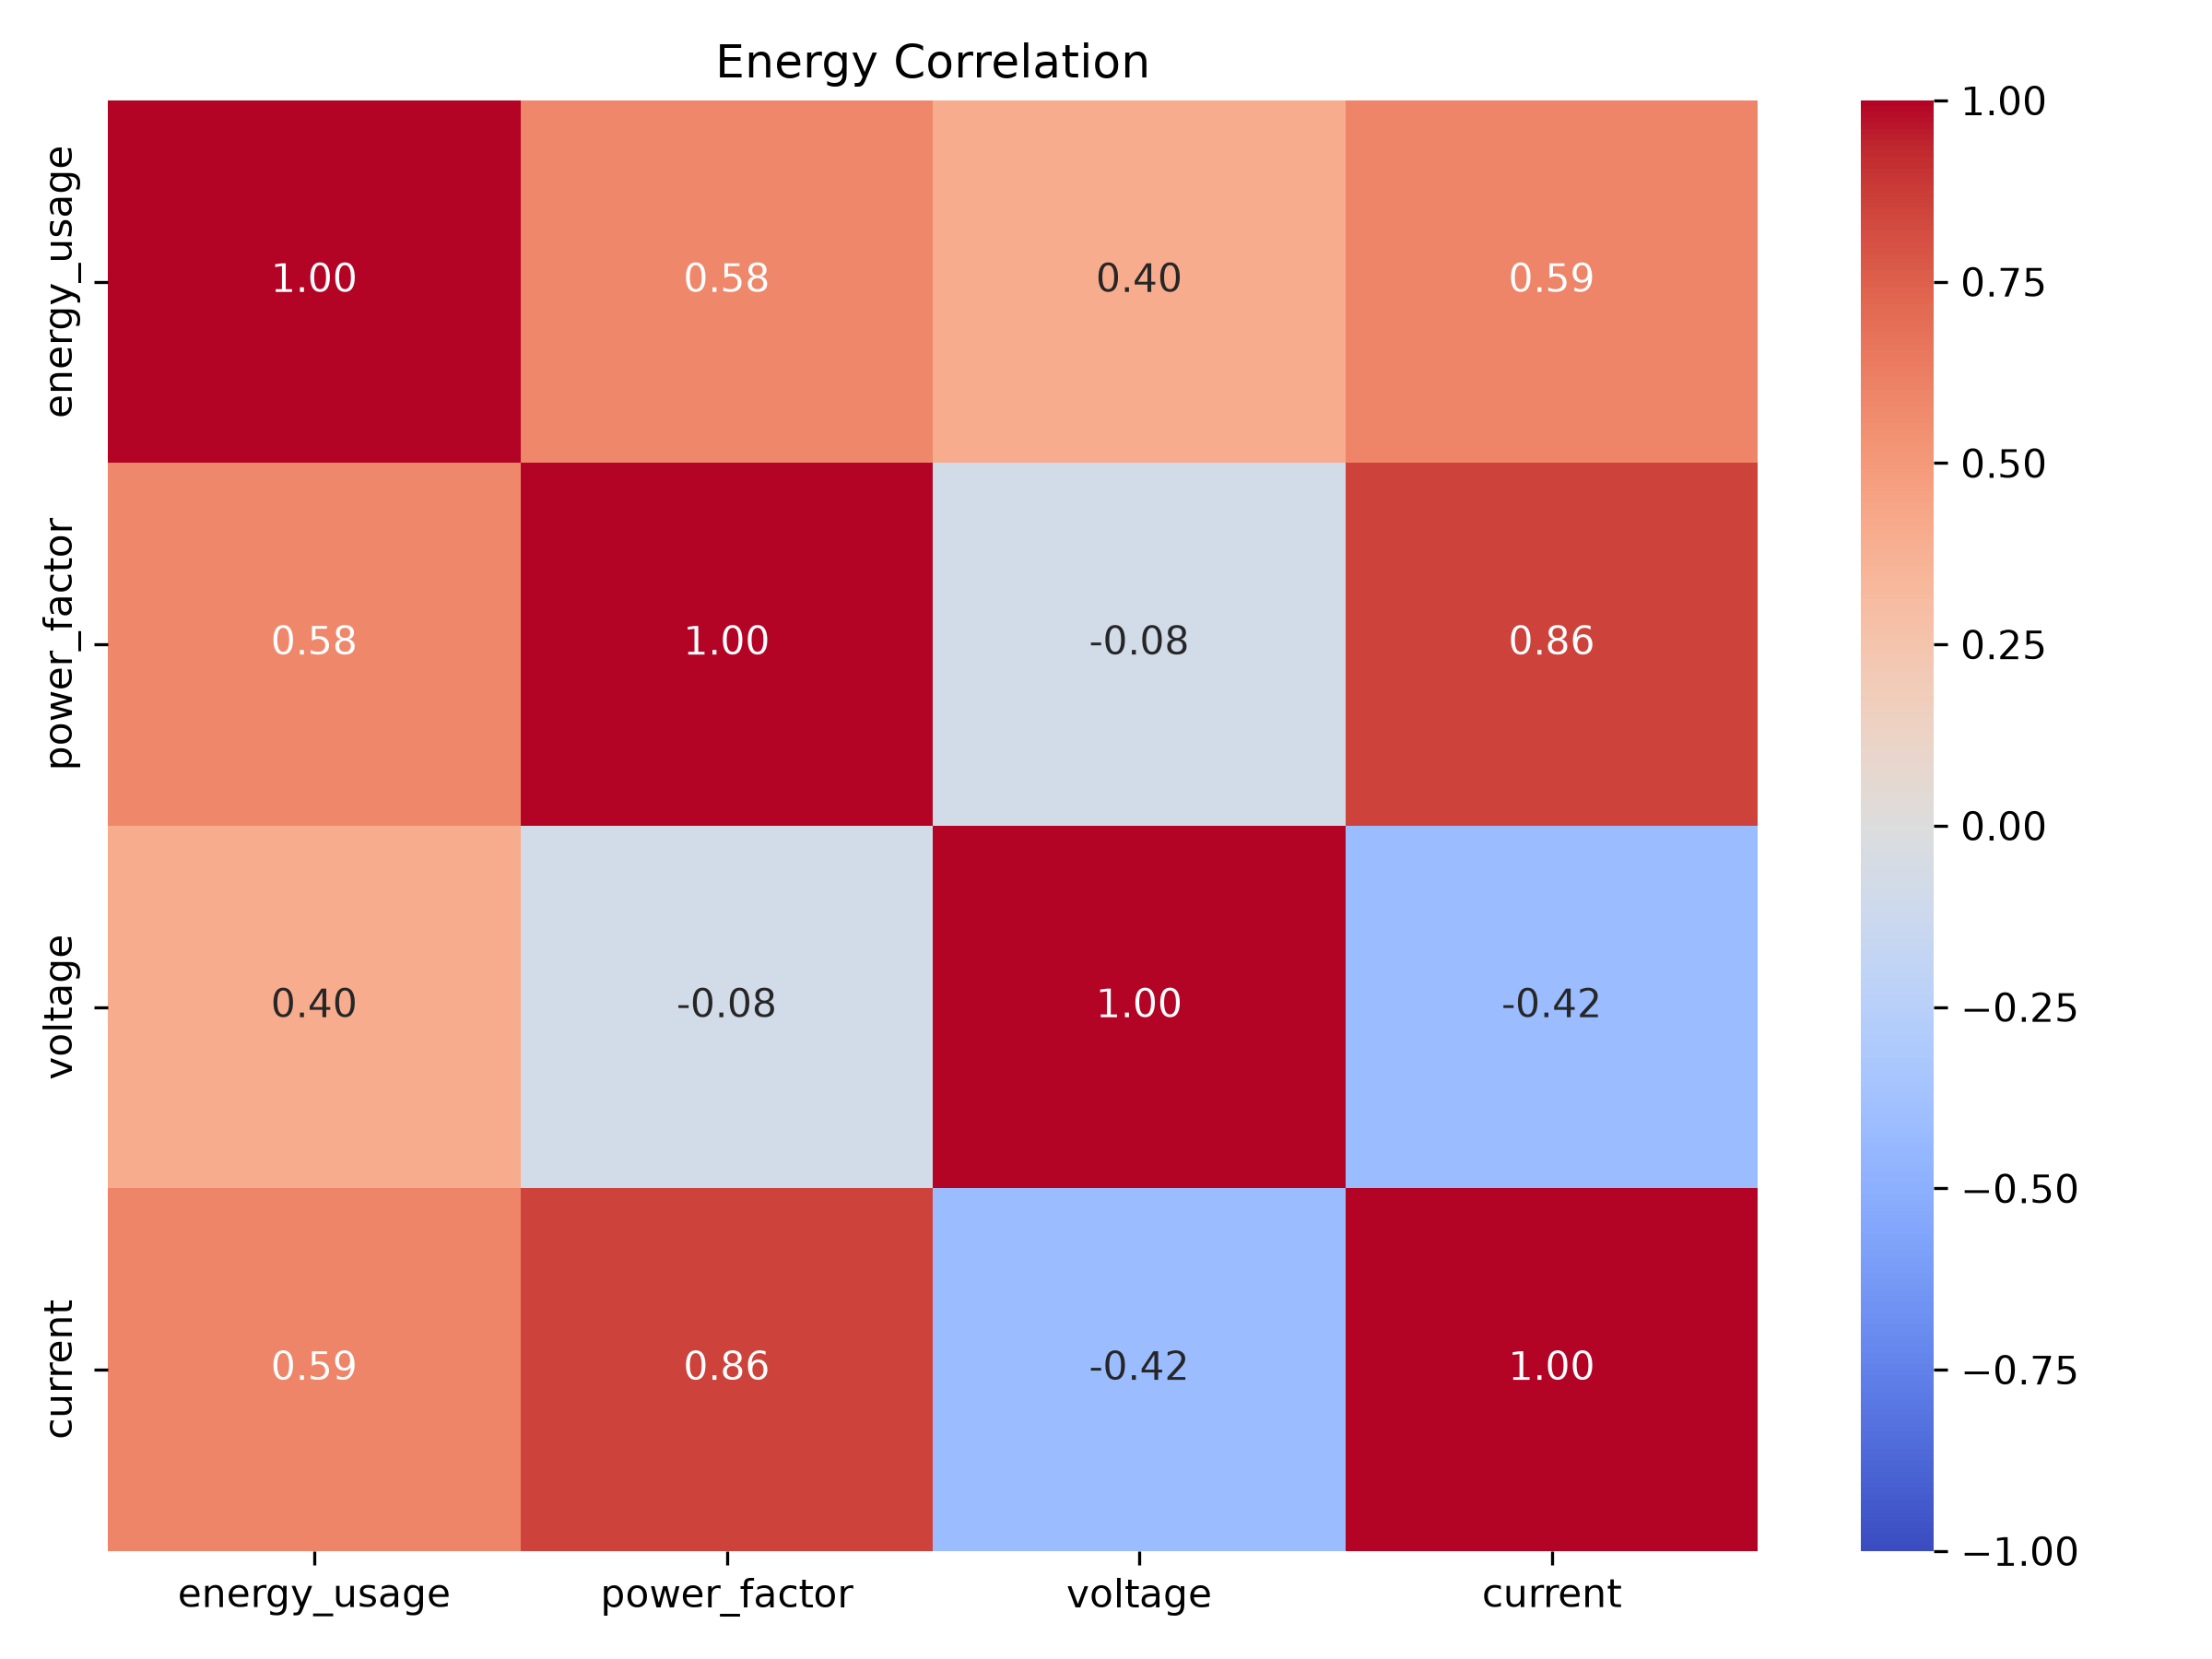

The table this chart was drawn from, first rows:
, energy_usage, power_factor, voltage, current
energy_usage, 1.0, 0.5825, 0.4013, 0.5946
power_factor, 0.5825, 1.0, -0.08036, 0.8577
voltage, 0.4013, -0.08036, 1.0, -0.416
current, 0.5946, 0.8577, -0.416, 1.0
